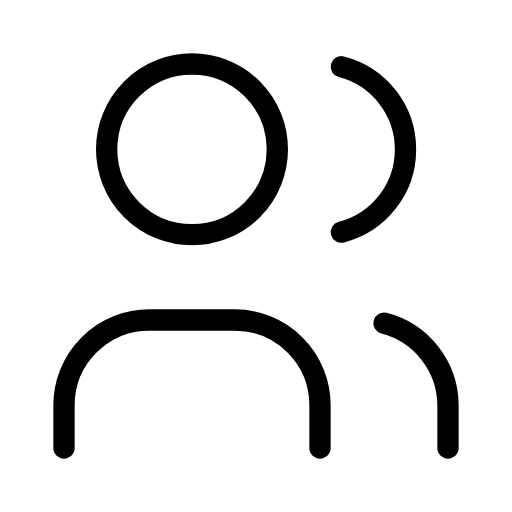
t = 0.00 s
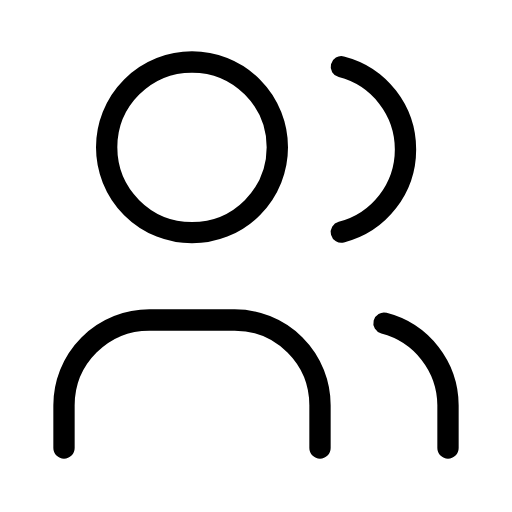
t = 0.45 s
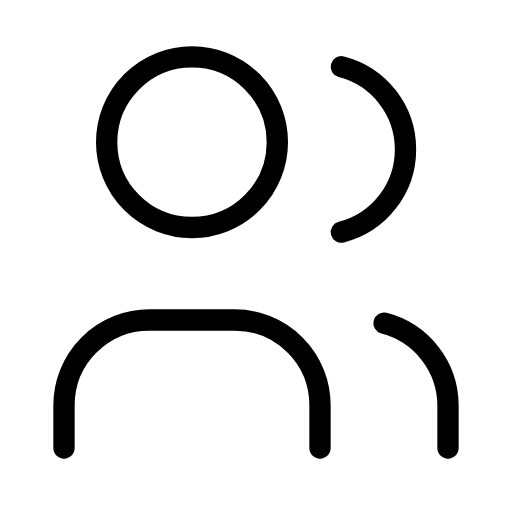
t = 0.90 s
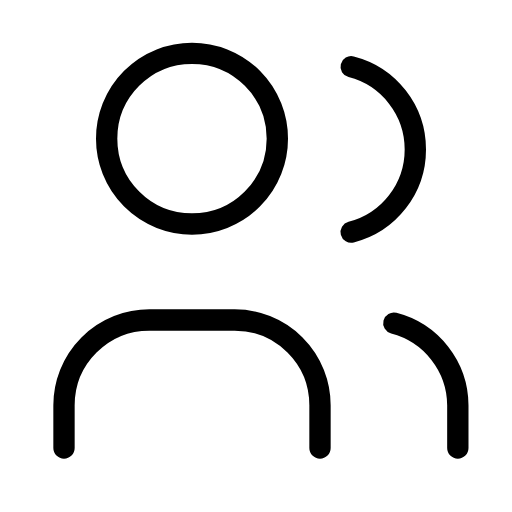
t = 1.50 s
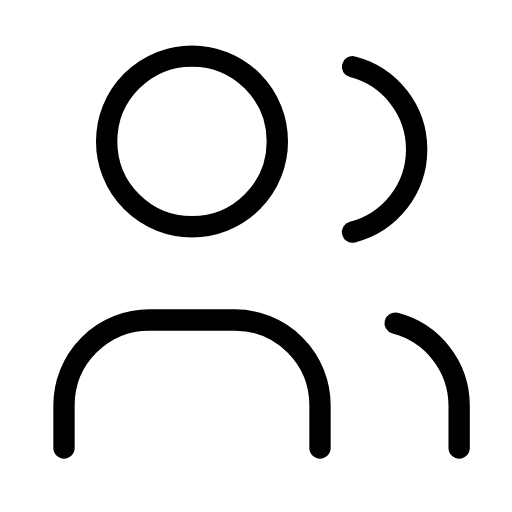
t = 2.03 s
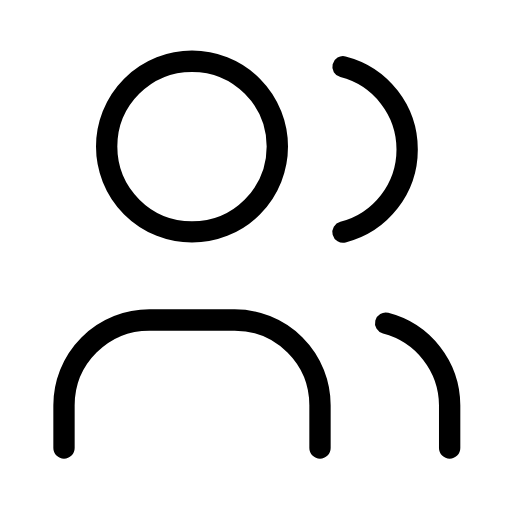
t = 2.48 s

The animated SVG that drew these frames (rendered in a browser with its animation timeline set to each time). Animation: 2 SMIL elements (animateTransform=2); one cycle of 3.00 s, repeats indefinitely.

<svg xmlns="http://www.w3.org/2000/svg" width="24" height="24" viewBox="0 0 24 24" fill="none" stroke="currentColor"
     stroke-width="1" stroke-linecap="round" stroke-linejoin="round" class="icon icon-tabler icons-tabler-animated icon-tabler-users">
    <path stroke="none" d="M0 0h24v24H0z" fill="none"/>
    <path d="M3 21v-2a4 4 0 0 1 4 -4h4a4 4 0 0 1 4 4v2"/>
    <g>
        <animateTransform attributeName="transform" type="translate" values="0 0;0 -0.5;0 0" dur="3s" repeatCount="indefinite" keyTimes="0;0.5;1" calcMode="spline" keySplines="0.42 0 0.58 1;0.42 0 0.58 1"/>
        <path d="M5 7a4 4 0 1 0 8 0a4 4 0 1 0 -8 0"/>
    </g>
    <g>
        <animateTransform attributeName="transform" type="translate" values="0 0;0 0;0.6 0;0 0;0 0" keyTimes="0;0.3;0.6;0.9;1" dur="3s" repeatCount="indefinite" calcMode="spline" keySplines="0.42 0 0.58 1;0.42 0 0.58 1;0.42 0 0.58 1;0.42 0 0.58 1"/>
        <path d="M16 3.13a4 4 0 0 1 0 7.75"/>
        <path d="M21 21v-2a4 4 0 0 0 -3 -3.85"/>
    </g>
</svg>
